Run: headless pygame with SDL's dummy video driver; simulated clock (each Clock.tick advances the game by its frame time, no real sleeping); random seed 0; keys injected as events and as key.get_pressed() state; no mouse input.
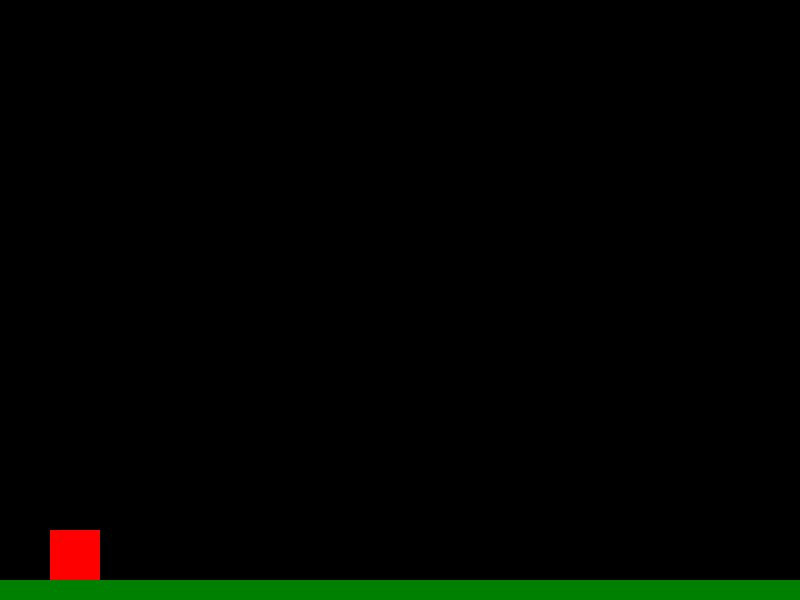
Frame 1 of 4 · flips 1–60 · no input
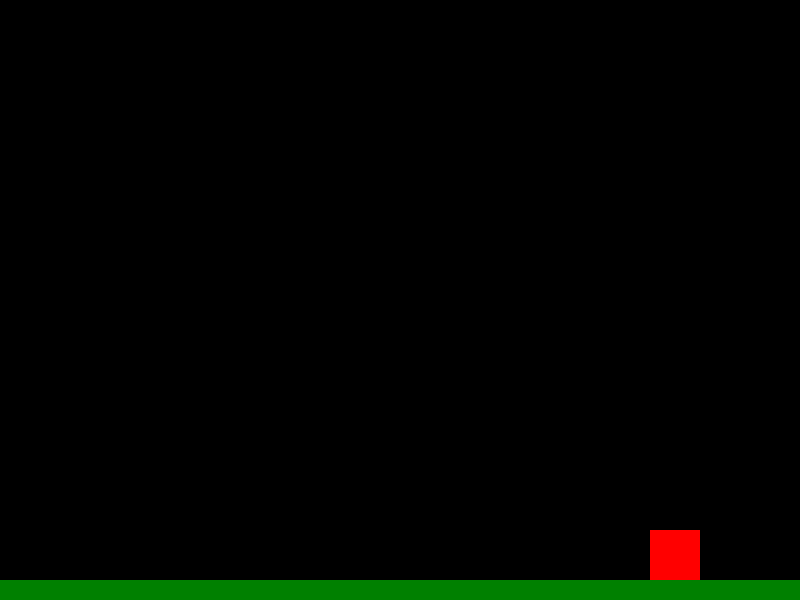
Frame 2 of 4 · flips 61–180 · tapped SPACE, RETURN · held RIGHT (→), D
Frame 3 of 4 · flips 181–300 · held DOWN (↓), S · screen unchanged from frame 2, image omitted
Frame 4 of 4 · flips 301–420 · held LEFT (←), A, UP (↑), W · screen same as frame 1, image omitted

The pygame program that drew these frames:

import pygame

pygame.init()

# Define window dimensions
window_width = 800
window_height = 600

# Create the Pygame display surface
screen = pygame.display.set_mode((window_width, window_height))

# Set the window caption
pygame.display.set_caption("MAARIOOOOO")

# Define the ground (a simple rectangle)
ground_color = (0, 128, 0)  # Green color (RGB)
ground_rect = pygame.Rect(0, window_height - 20, window_width, 20)  # 20 is the ground height

# Define the character (a simple rectangle)
character_color = (255, 0, 0)  # Red color (RGB)
character_rect = pygame.Rect(50, window_height - 50 - 20, 50, 50)  # Character dimensions

# Character variables
character_speed = 5.0  # Adjust the speed as needed
character_x = character_rect.x
character_y = character_rect.y
character_y_speed = 0 #Initialize character's vertical speed
gravity = 0.5  # Adjust gravity as needed
jump_force = -10  # Adjust jump force as needed
is_jumping = False

clock = pygame.time.Clock()  # Initialize Pygame's clock

running = True
while running:
    for event in pygame.event.get():
        if event.type == pygame.QUIT:
            running = False

    # Game logic
    keys = pygame.key.get_pressed()
    if keys[pygame.K_LEFT]:
        character_x -= character_speed
    if keys[pygame.K_RIGHT]:
        character_x += character_speed

    # Jumping logic
    if keys[pygame.K_SPACE] and not is_jumping:
        character_y_speed = jump_force
        is_jumping = True

    # Apply gravity
    character_y_speed += gravity
    character_y += character_y_speed

    # Collision with the ground
    if character_y >= window_height - 50 - 20:  # Adjust the collision condition
        character_y = window_height - 50 - 20  # Reset character to ground level
        character_y_speed = 0
        is_jumping = False

    # Update the character's rectangle position
    character_rect.x = character_x
    character_rect.y = character_y

    # Rendering
    screen.fill((0, 0, 0))  # Clear the screen
    pygame.draw.rect(screen, ground_color, ground_rect)  # Draw the ground
    pygame.draw.rect(screen, character_color, character_rect)  # Draw the character

    pygame.display.update()  # Update the window

    clock.tick(60)  # Limit the frame rate to 60 frames per second

pygame.quit()
